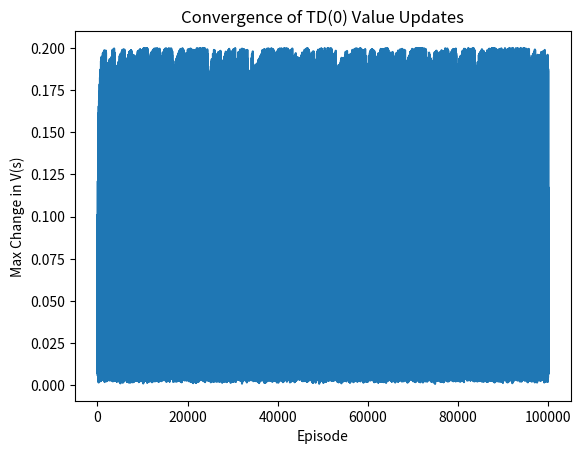

The script that saved this image:
import numpy as np

# Define possible actions in the environment
ACTION_SPACE = ('U', 'D', 'L', 'R')  # U: Up, D: Down, L: Left, R: Right

class Grid:  # Environment representing a grid world
  def __init__(self, rows, cols, start):
    """
    Initialize the grid environment with the given dimensions and starting position.
    :param rows: Number of rows in the grid
    :param cols: Number of columns in the grid
    :param start: Starting position (i, j) for the agent
    """
    self.rows = rows
    self.cols = cols
    self.i = start[0]
    self.j = start[1]

  def set(self, rewards, actions):
    """
    Set the rewards and possible actions for each cell in the grid.
    :param rewards: Dictionary where keys are (i, j) positions and values are rewards
    :param actions: Dictionary where keys are (i, j) positions and values are lists of allowed actions
    """
    self.rewards = rewards
    self.actions = actions

  def set_state(self, s):
    """
    Set the agent's position in the grid to a specific state.
    :param s: Tuple (i, j) representing the agent's new position
    """
    self.i = s[0]
    self.j = s[1]

  def current_state(self):
    """
    Returns the current state (position) of the agent.
    :return: Tuple (i, j) representing the agent's current position
    """
    return (self.i, self.j)

  def is_terminal(self, s):
    """
    Check if a state is terminal, meaning there are no actions available from this state.
    :param s: Tuple (i, j) representing a state
    :return: True if the state is terminal, False otherwise
    """
    return s not in self.actions

  def reset(self):
    """
    Reset the agent to the starting position.
    :return: Tuple (i, j) representing the agent's start position
    """
    self.i = 2
    self.j = 0
    return (self.i, self.j)

  def get_next_state(self, s, a):
    """
    Get the next state given a current state and an action.
    :param s: Current state (i, j) as a tuple
    :param a: Action to be taken ('U', 'D', 'L', 'R')
    :return: Tuple (new_i, new_j) representing the next state after taking action
    """
    i, j = s[0], s[1]

    # Update position based on the action, if the action is allowed from the current state
    if a in self.actions[(i, j)]:
      if a == 'U':
        i -= 1
      elif a == 'D':
        i += 1
      elif a == 'R':
        j += 1
      elif a == 'L':
        j -= 1
    return i, j

  def move(self, action):
    """
    Move the agent in the specified direction, if the action is allowed from the current position.
    :param action: Action to take ('U', 'D', 'L', 'R')
    :return: Reward received after taking the action
    """
    # Check if the action is valid in the current state
    if action in self.actions[(self.i, self.j)]:
      if action == 'U':
        self.i -= 1
      elif action == 'D':
        self.i += 1
      elif action == 'R':
        self.j += 1
      elif action == 'L':
        self.j -= 1
    # Return the reward for the new position, defaulting to 0 if no reward is defined
    return self.rewards.get((self.i, self.j), 0)

  def undo_move(self, action):
    """
    Undo the last move, moving the agent in the opposite direction of the action.
    :param action: Action to undo ('U', 'D', 'L', 'R')
    """
    # Move in the opposite direction of the specified action
    if action == 'U':
      self.i += 1
    elif action == 'D':
      self.i -= 1
    elif action == 'R':
      self.j -= 1
    elif action == 'L':
      self.j += 1
    # Ensure the state after undoing is valid
    assert(self.current_state() in self.all_states())

  def game_over(self):
    """
    Check if the game is over, which is true if the agent is in a terminal state.
    :return: True if in a terminal state, False otherwise
    """
    return (self.i, self.j) not in self.actions

  def all_states(self):
    """
    Get all possible states in the grid, defined as any position with actions or rewards.
    :return: Set of tuples representing all possible states
    """
    return set(self.actions.keys()) | set(self.rewards.keys())


def standard_grid():
  """
  Define a standard 3x4 grid with rewards and actions.
  Layout:
    .  .  .  1
    .  x  . -1
    s  .  .  .
  Legend:
    - s: Starting position
    - x: Blocked position (no actions allowed)
    - Numbers: Rewards at certain states

  :return: An instance of the Grid class with rewards and actions set
  """
  g = Grid(3, 4, (2, 0))  # 3x4 grid with start position at (2, 0)

  # Define rewards for reaching specific states
  rewards = {(0, 3): 1, (1, 3): -1}

  # Define possible actions from each state
  actions = {
    (0, 0): ('D', 'R'),  # Can go Down or Right from (0, 0)
    (0, 1): ('L', 'R'),  # Can go Left or Right from (0, 1)
    (0, 2): ('L', 'D', 'R'),  # Can go Left, Down, or Right from (0, 2)
    (1, 0): ('U', 'D'),  # Can go Up or Down from (1, 0)
    (1, 2): ('U', 'D', 'R'),  # Can go Up, Down, or Right from (1, 2)
    (2, 0): ('U', 'R'),  # Can go Up or Right from (2, 0)
    (2, 1): ('L', 'R'),  # Can go Left or Right from (2, 1)
    (2, 2): ('L', 'R', 'U'),  # Can go Left, Right, or Up from (2, 2)
    (2, 3): ('L', 'U'),  # Can go Left or Up from (2, 3)
  }

  # Set rewards and actions in the grid
  g.set(rewards, actions)
  return g

def negative_grid(step_cost=-0.1):
  """
  Create a variation of the standard grid where each move incurs a penalty.

  This function modifies the rewards in the standard grid to include a step cost,
  penalizing each move the agent makes. This incentivizes the agent to minimize
  the number of steps taken to reach terminal states.

  :param step_cost: The penalty for each step taken (default: -0.1).
  :return: An instance of the Grid class with updated rewards.
  """
  # Create the standard grid
  g = standard_grid()

  # Update the rewards in the grid to include a step cost
  # The step cost is applied to all non-terminal states
  g.rewards.update({
    (0, 0): step_cost,  # Penalize movement in state (0, 0)
    (0, 1): step_cost,  # Penalize movement in state (0, 1)
    (0, 2): step_cost,  # Penalize movement in state (0, 2)
    (1, 0): step_cost,  # Penalize movement in state (1, 0)
    (1, 2): step_cost,  # Penalize movement in state (1, 2)
    (2, 0): step_cost,  # Penalize movement in state (2, 0)
    (2, 1): step_cost,  # Penalize movement in state (2, 1)
    (2, 2): step_cost,  # Penalize movement in state (2, 2)
    (2, 3): step_cost,  # Penalize movement in state (2, 3)
    })

  # Return the modified grid
  return g

import matplotlib.pyplot as plt

ALL_POSSIBLE_ACTIONS = ('U', 'D', 'L', 'R')

def print_values(V, g):
    """
    Print the value function in a grid layout.
    :param V: Dictionary mapping each state to its value.
    :param g: Grid object, used for dimensions and layout.
    """
    for i in range(g.rows):
        print("---------------------------")
        for j in range(g.cols):
            v = V.get((i, j), 0)  # Get the value for each state, default to 0 if not in V
            if v >= 0:
                print(" %.2f|" % v, end="")  # Format for positive values
            else:
                print("%.2f|" % v, end="")  # Format for negative values
        print("")
    print("\n")

def print_policy(P, g):
    """
    Print the policy in a grid layout.
    :param P: Dictionary mapping each state to the optimal action under the policy.
    :param g: Grid object, used for dimensions and layout.
    """
    for i in range(g.rows):
        print("---------------------------")
        for j in range(g.cols):
            a = P.get((i, j), ' ')  # Get the action for each state, default to blank if not in policy
            print("  %s  |" % a, end="")
        print("")
    print("\n")

def epsilon_greedy(policy, s, eps=0.1):
    """
    Select an action using the epsilon-greedy strategy.

    :param policy: Dictionary mapping states to actions (deterministic policy).
    :param s: Current state (tuple).
    :param eps: Exploration probability (default: 0.1).
    :return: Action selected ('U', 'D', 'L', 'R').
    """
    # Generate a random number between 0 and 1
    p = np.random.random()

    if p < (1 - eps):
        # Exploit: Choose the action suggested by the policy
        return policy[s]
    else:
        # Explore: Choose a random action
        return np.random.choice(ALL_POSSIBLE_ACTIONS)

def td0_prediction(grid, gamma=0.9, alpha=0.1, epsilon=0.1, iterations=10000, policy=None, plot=True, verbose=True):
    """
    Perform TD(0) prediction to evaluate a given policy.

    :param grid: Grid object representing the environment.
    :param gamma: Discount factor for future rewards (default: 0.9).
    :param alpha: Learning rate for TD updates (default: 0.1).
    :param epsilon: Exploration probability for epsilon-greedy (default: 0.1).
    :param iterations: Number of episodes to simulate (default: 10,000).
    :param policy: Policy mapping states to actions. If None, a random policy is used.
    :param plot: If True, plot the convergence graph (default: True).
    :param verbose: If True, print progress and final outputs (default: True).
    :return: A dictionary V representing the state-value function.
    """
    # Initialize policy if not provided
    if policy is None:
        policy = {s: np.random.choice(ALL_POSSIBLE_ACTIONS) for s in grid.actions.keys()}

    # Initialize the state-value function V(s)
    V = {s: 0 for s in grid.all_states()}  # Start with V(s) = 0 for all states

    # Track the maximum changes in V(s) for convergence
    deltas = []

    for it in range(iterations):
        if verbose and it % (iterations // 10) == 0:  # Print progress every 10% of iterations
            print(f"Episode {it}/{iterations}")

        # Reset the environment to start a new episode
        s = grid.reset()

        delta = 0  # Track the largest change in V(s) for this episode
        while not grid.game_over():
            # Choose an action using the policy and epsilon-greedy
            a = epsilon_greedy(policy, s, eps=epsilon)

            # Take the action and observe the reward and next state
            r = grid.move(a)
            s_next = grid.current_state()

            # TD(0) update
            old_v = V[s]
            V[s] = V[s] + alpha * (r + gamma * V[s_next] - V[s])
            delta = max(delta, np.abs(old_v - V[s]))  # Track the largest update

            # Update the current state
            s = s_next

        deltas.append(delta)  # Store the largest change for this episode

    # Print rewards
    print("\nRewards:")
    print_values(grid.rewards, grid)

    # Print policy
    print("Policy:")
    print_policy(policy, grid)

    # Print the final state-value function
    print("Final Value Function:")
    print_values(V, grid)

    # Plot the convergence graph if plot is True
    if plot:
        plt.plot(deltas)
        plt.title("Convergence of TD(0) Value Updates")
        plt.xlabel("Episode")
        plt.ylabel("Max Change in V(s)")
        plt.show()

    return V


if __name__ == "__main__":
    gamma = 0.9
    alpha = 0.1
    iterations = 100000
    epsilon = 0.1
    grid = negative_grid(step_cost=-0.1)

    # Define a random policy
    policy = {
        (2, 0): 'U',
        (1, 0): 'U',
        (0, 0): 'R',
        (0, 1): 'R',
        (0, 2): 'R',
        (1, 2): 'R',
        (2, 1): 'R',
        (2, 2): 'R',
        (2, 3): 'U',
    }

    td0_prediction(grid, gamma=gamma, alpha=alpha, epsilon=epsilon, iterations=iterations, policy=policy, plot=True, verbose=True)